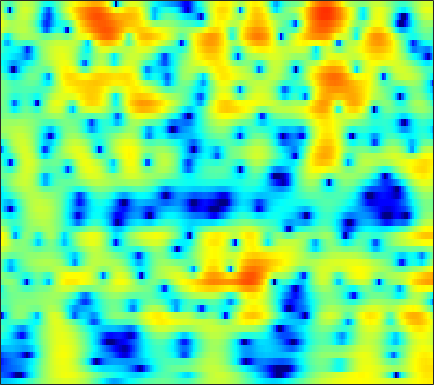

The table this chart was drawn from, first rows:
-9.2003, -9.003, -8.7441, -8.4707, -8.2503, -7.9131, -7.5119, -7.1702, -6.6493, -6.053, -5.3965, -4.869, -4.1358, -3.3777, -2.8028, -2.0371, -1.2835, -0.733, -0.025372, 0.64398, 1.2663, 1.7001, 2.2296, 2.6986
-13.56, -13.7, -14.1, -14.83, -15.64, -17.26, -19.83, -22.86, -28.59, -24.28, -18.09, -14.84, -11.51, -8.879, -7.209, -5.278, -3.609, -2.497, -1.171, -0.001884, 1.027, 1.714, 2.525, 3.219
-15.21, -14.69, -14.11, -13.64, -13.35, -13.03, -12.71, -12.45, -12.01, -11.38, -10.53, -9.737, -8.515, -7.171, -6.126, -4.731, -3.373, -2.4, -1.175, -0.04626, 0.978, 1.673, 2.501, 3.21
-16.79, -15.81, -14.71, -13.8, -13.23, -12.59, -12.07, -11.72, -11.28, -10.8, -10.21, -9.67, -8.777, -7.693, -6.776, -5.456, -4.082, -3.054, -1.72, -0.4624, 0.6938, 1.485, 2.426, 3.231
-14.39, -13.56, -12.73, -12.14, -11.88, -11.78, -12.01, -12.43, -13.37, -14.92, -17.5, -20.55, -25.08, -19.67, -15.19, -10.84, -7.596, -5.606, -3.368, -1.49, 0.1008, 1.134, 2.319, 3.303
-9.651, -9.459, -9.257, -9.13, -9.115, -9.205, -9.426, -9.646, -9.98, -10.32, -10.6, -10.67, -10.43, -9.685, -8.783, -7.25, -5.549, -4.271, -2.635, -1.127, 0.2283, 1.139, 2.212, 3.122
-6.361, -6.556, -6.856, -7.226, -7.555, -8.037, -8.512, -8.828, -9.136, -9.256, -9.095, -8.773, -8.074, -7.119, -6.291, -5.084, -3.822, -2.877, -1.64, -0.4611, 0.6328, 1.383, 2.28, 3.05
-3.92, -4.395, -5.178, -6.175, -7.073, -8.493, -10.27, -11.92, -14.68, -17.43, -17.34, -15.15, -11.91, -9.185, -7.46, -5.49, -3.8, -2.667, -1.308, -0.08967, 0.9944, 1.72, 2.566, 3.27
-2.479, -2.981, -3.713, -4.512, -5.183, -6.226, -7.513, -8.604, -10.06, -11.19, -11.37, -10.65, -9.065, -7.407, -6.265, -4.868, -3.581, -2.643, -1.399, -0.2083, 0.9065, 1.665, 2.554, 3.279
-3.968, -4.203, -4.03, -3.562, -3.231, -2.989, -2.915, -2.929, -3.025, -3.237, -3.505, -3.737, -4.134, -4.713, -5.25, -5.994, -6.226, -5.693, -4.05, -1.992, -0.06443, 1.165, 2.494, 3.454
-20.49, -14.93, -8.021, -4.446, -2.758, -1.273, -0.2984, 0.1701, 0.4894, 0.525, 0.3087, -0.08462, -1.014, -2.423, -3.872, -6.406, -9.256, -9.424, -5.985, -2.509, 0.04995, 1.451, 2.827, 3.695
-3.421, -3.327, -2.814, -2.119, -1.613, -0.9179, -0.2471, 0.1203, 0.4035, 0.5306, 0.517, 0.3977, 0.1499, -0.1495, -0.3747, -0.6343, -0.727, -0.6017, -0.186, 0.3892, 0.9994, 1.429, 1.881, 2.121
-2.27, -2.141, -1.855, -1.504, -1.218, -0.8119, -0.4855, -0.2989, -0.08911, 0.05304, 0.09453, 0.1283, 0.1885, 0.2279, 0.223, 0.244, 0.3646, 0.4861, 0.6688, 0.8552, 1.047, 1.178, 1.295, 1.309
-3.535, -2.94, -2.25, -1.641, -1.226, -0.8142, -0.6497, -0.5847, -0.5096, -0.498, -0.5143, -0.5038, -0.4742, -0.422, -0.329, -0.1542, 0.06095, 0.207, 0.3727, 0.5553, 0.7619, 0.9092, 1.073, 1.231
-5.043, -3.395, -1.88, -0.9545, -0.5348, -0.361, -0.4402, -0.6182, -1.134, -1.808, -2.44, -2.837, -3.099, -2.856, -2.394, -1.694, -1.188, -0.938, -0.7244, -0.6249, -0.5844, -0.4972, -0.1802, 0.4049
-0.7681, -0.2051, 0.3711, 0.6825, 0.6641, 0.4187, -0.03229, -0.7065, -2.189, -4.491, -8.326, -13.31, -20.12, -10.32, -6.629, -3.873, -2.45, -1.974, -2.107, -3.293, -5.746, -8.442, -9.892, -5.59
0.4109, 0.02466, -0.5646, -1.126, -1.456, -1.733, -2.08, -2.412, -2.792, -3.421, -4.162, -4.538, -4.721, -3.906, -2.974, -1.985, -1.265, -0.9823, -1.154, -1.84, -2.798, -3.492, -3.558, -2.189
-1.502, -2.865, -5.265, -8.246, -10.2, -10.2, -8.056, -6.346, -4.376, -3.085, -2.191, -1.685, -1.038, -0.4242, -0.0672, 0.3764, 0.7744, 0.9644, 1.082, 1.174, 1.228, 1.255, 1.414, 1.712
-1.163, -2.464, -4.66, -7.249, -8.743, -8.697, -7.029, -5.316, -3.504, -2.189, -1.139, -0.5368, 0.1551, 0.6666, 0.9465, 1.318, 1.588, 1.72, 1.898, 2.027, 2.072, 2.113, 2.121, 2.049
1.258, 0.6871, -0.0742, -0.775, -1.145, -1.413, -1.426, -1.196, -0.887, -0.5506, -0.1889, 0.04879, 0.297, 0.4381, 0.5659, 0.6709, 0.7231, 0.784, 0.8881, 0.9396, 0.9908, 1.022, 0.9779, 0.8239
3.579, 3.151, 2.554, 1.96, 1.529, 1.042, 0.7373, 0.5149, 0.3249, 0.2762, 0.178, 0.09319, -0.1311, -0.4426, -0.707, -1.148, -1.484, -1.571, -1.517, -1.245, -0.8385, -0.6133, -0.4411, -0.4483
5.864, 5.269, 4.313, 3.224, 2.343, 1.247, 0.4113, -0.01499, -0.08523, 0.08822, 0.2081, 0.1642, -0.1878, -0.998, -2.102, -4.2, -6.946, -8.704, -7.802, -4.809, -2.456, -1.308, -0.4125, -0.1734
6.428, 5.582, 4.046, 1.959, -0.1112, -4.011, -9.504, -10.93, -6.339, -2.929, -0.8555, 0.001236, 0.4823, 0.1834, -0.5056, -2.025, -4.1, -5.111, -4.47, -2.233, -0.2869, 0.7476, 1.552, 1.673
3.107, 2.346, 1.066, -0.5312, -1.921, -3.898, -5.478, -5.811, -4.781, -3.203, -1.732, -0.849, -0.04402, 0.4124, 0.6106, 0.6547, 0.6889, 0.7396, 0.9262, 1.252, 1.554, 1.733, 1.794, 1.611
-0.2701, -0.8516, -1.644, -2.412, -2.881, -3.287, -3.433, -3.232, -2.76, -2.056, -1.226, -0.6285, 0.09485, 0.7146, 1.096, 1.491, 1.809, 1.972, 2.149, 2.231, 2.232, 2.162, 1.937, 1.579
-3.6, -4.436, -5.571, -6.514, -6.894, -6.753, -5.93, -5.029, -3.76, -2.465, -1.289, -0.5004, 0.4256, 1.211, 1.679, 2.202, 2.572, 2.77, 2.931, 2.96, 2.879, 2.725, 2.41, 1.954
-6.652, -8.119, -10.98, -15.85, -22.57, -18.8, -11.63, -8.45, -5.433, -3.188, -1.492, -0.4477, 0.6806, 1.555, 2.08, 2.619, 2.986, 3.172, 3.287, 3.285, 3.147, 2.967, 2.62, 2.137
-7.212, -7.776, -8.711, -9.575, -9.812, -9.065, -7.271, -5.756, -3.779, -2.098, -0.6982, 0.1667, 1.112, 1.819, 2.235, 2.622, 2.865, 2.952, 2.967, 2.878, 2.694, 2.503, 2.163, 1.733
-7.045, -6.402, -5.661, -4.975, -4.422, -3.608, -2.655, -1.939, -0.9214, -0.01822, 0.7912, 1.289, 1.81, 2.159, 2.317, 2.375, 2.313, 2.185, 1.962, 1.689, 1.416, 1.214, 0.9459, 0.6733
-6.202, -4.894, -3.502, -2.372, -1.63, -0.7327, 0.06624, 0.6287, 1.295, 1.847, 2.275, 2.495, 2.616, 2.567, 2.372, 1.958, 1.333, 0.7742, -0.04052, -0.8078, -1.359, -1.579, -1.58, -1.389
-3.212, -2.36, -1.362, -0.4677, 0.1353, 0.8998, 1.581, 2.077, 2.607, 3.05, 3.309, 3.38, 3.278, 2.893, 2.409, 1.448, 0.05624, -1.321, -3.733, -6.763, -9.508, -9.532, -7.301, -5.042
-1.233, -1.045, -0.7503, -0.3941, -0.03882, 0.535, 1.254, 1.798, 2.515, 3.112, 3.516, 3.656, 3.613, 3.231, 2.74, 1.702, 0.2349, -1.242, -3.747, -6.999, -9.933, -9.996, -7.644, -5.33
-1.561, -2.146, -3.025, -3.83, -4.032, -3.455, -1.923, -0.6512, 1.003, 2.289, 3.23, 3.661, 3.901, 3.8, 3.487, 2.818, 1.881, 1.072, -0.07301, -1.116, -1.891, -2.165, -2.232, -2.05
-2.999, -4.207, -6.621, -11.18, -19.22, -15.71, -6.856, -3.399, -0.2364, 1.776, 3.107, 3.722, 4.095, 4.08, 3.783, 3.16, 2.259, 1.497, 0.4186, -0.4951, -1.154, -1.389, -1.423, -1.248
-5.028, -5.146, -5.125, -4.949, -4.551, -3.434, -1.679, -0.3251, 1.401, 2.699, 3.568, 3.934, 4.059, 3.709, 3.208, 2.104, 0.5858, -0.9025, -3.22, -5.791, -7.417, -7.344, -5.768, -3.954
-14.35, -9.416, -5.556, -3.066, -1.675, -0.1323, 1.135, 1.999, 2.887, 3.575, 3.93, 3.983, 3.745, 3.104, 2.359, 0.9548, -1.013, -2.896, -6.282, -10.91, -15.79, -14.43, -9.978, -6.797
-5.075, -4.075, -2.397, -0.831, 0.2005, 1.345, 2.249, 2.81, 3.321, 3.635, 3.7, 3.577, 3.149, 2.461, 1.702, 0.4421, -1.135, -2.507, -4.466, -6.463, -8.035, -8.828, -9.054, -8.372
0.06762, 0.2876, 0.7329, 1.282, 1.701, 2.235, 2.699, 2.944, 3.198, 3.252, 3.155, 2.959, 2.525, 1.871, 1.25, 0.1788, -1.121, -2.288, -4.088, -6.287, -9.172, -12.02, -18.11, -20.71
1.361, 1.44, 1.603, 1.812, 1.974, 2.184, 2.361, 2.45, 2.522, 2.499, 2.363, 2.183, 1.839, 1.329, 0.8567, 0.09564, -0.8627, -1.679, -2.98, -4.481, -6.194, -7.591, -9.074, -9.283
0.842, 0.9321, 1.048, 1.133, 1.18, 1.229, 1.259, 1.297, 1.315, 1.351, 1.301, 1.217, 1.021, 0.7323, 0.439, 0.02209, -0.4749, -0.855, -1.379, -1.895, -2.321, -2.578, -2.743, -2.655
-0.439, -0.2056, -0.1177, -0.2712, -0.4486, -0.7052, -0.8416, -0.7748, -0.6123, -0.318, -0.08165, 0.01232, -0.003127, -0.1419, -0.3338, -0.606, -0.7784, -0.8492, -0.7414, -0.5225, -0.2038, 0.09181, 0.4512, 0.8073
-0.9656, -0.7341, -1.108, -2.154, -3.362, -5.3, -6.524, -6.246, -4.526, -2.945, -1.791, -1.344, -1.238, -1.688, -2.262, -3.3, -4.025, -3.941, -2.897, -1.282, 0.2574, 1.273, 2.372, 3.172
-0.2972, -0.5368, -1.44, -3.11, -5.113, -9.178, -13.87, -12.08, -7.47, -4.682, -3.096, -2.583, -2.651, -3.645, -5.181, -8.714, -17.36, -21.96, -9.326, -4.135, -1.017, 0.6362, 2.307, 3.481
-0.1106, -0.4954, -1.164, -2.048, -2.795, -3.668, -4.178, -4.303, -3.93, -3.418, -3.062, -2.912, -3.049, -3.526, -4.076, -4.942, -5.486, -5.403, -4.548, -3.152, -1.651, -0.6314, 0.6354, 1.727
0.06028, -0.3001, -0.8317, -1.392, -1.757, -2.164, -2.447, -2.544, -2.571, -2.438, -2.333, -2.276, -2.272, -2.377, -2.48, -2.713, -2.916, -2.981, -3.005, -2.895, -2.601, -2.228, -1.506, -0.495
0.08547, -0.3812, -1.071, -1.722, -2.141, -2.583, -2.787, -2.698, -2.515, -2.2, -1.789, -1.562, -1.304, -1.179, -1.209, -1.344, -1.707, -2.153, -2.978, -4.194, -5.777, -6.789, -6.814, -4.645
-1.175, -1.908, -3.117, -4.559, -5.728, -6.923, -7.088, -6.553, -5.212, -3.933, -2.785, -2.066, -1.344, -0.851, -0.6601, -0.5996, -0.8366, -1.282, -2.306, -4.02, -6.832, -9.991, -11.8, -6.503
-4.116, -4.885, -6.535, -9.228, -12.45, -21.05, -24.23, -15.52, -10.34, -7.48, -5.641, -4.529, -3.45, -2.59, -2.057, -1.576, -1.254, -1.109, -1.107, -1.263, -1.395, -1.313, -0.8362, 0.1752
-5.571, -5.869, -6.745, -7.972, -9.081, -10.32, -10.66, -10.36, -9.447, -8.499, -7.788, -7.237, -6.529, -5.655, -4.832, -3.775, -2.7, -1.919, -1.041, -0.2757, 0.4058, 0.9386, 1.636, 2.361
-4.32, -4.644, -5.206, -5.871, -6.353, -6.888, -7.362, -7.82, -8.381, -9.103, -10.26, -11.55, -12.61, -11.63, -9.556, -6.774, -4.452, -2.968, -1.351, -0.08119, 0.9573, 1.625, 2.421, 3.087
-2.704, -3.607, -4.647, -5.348, -5.554, -5.67, -5.845, -5.994, -6.647, -7.954, -10.04, -12.44, -16.73, -14.96, -10.86, -6.879, -4.128, -2.605, -0.9698, 0.2842, 1.293, 1.892, 2.585, 3.155
-2.278, -4.988, -8.925, -9.875, -8.151, -5.78, -4.159, -3.378, -2.919, -2.939, -3.279, -3.52, -3.597, -3.316, -2.793, -1.869, -0.9472, -0.3949, 0.2415, 0.8105, 1.289, 1.615, 2.027, 2.453
1.071, -1.563, -5.152, -6.126, -4.546, -2.227, -0.5257, 0.3054, 1.108, 1.588, 1.767, 1.764, 1.713, 1.6, 1.401, 1.13, 0.7484, 0.4118, -0.1855, -0.8232, -1.319, -1.387, -1.141, -0.6
4.528, 3.45, 2.274, 1.604, 1.429, 1.559, 1.911, 2.164, 2.494, 2.7, 2.77, 2.681, 2.341, 1.808, 1.248, 0.1871, -1.265, -2.626, -4.961, -8.178, -12.08, -13.92, -11.62, -8.495
5.07, 4.152, 3.093, 2.304, 1.935, 1.775, 1.909, 2.142, 2.401, 2.561, 2.573, 2.453, 2.039, 1.292, 0.5401, -0.8377, -2.677, -4.478, -7.345, -10.84, -14.58, -16.09, -14.85, -12.03
4.436, 2.984, 1.007, -0.6138, -1.164, -0.801, 0.2787, 1.207, 2.24, 2.959, 3.293, 3.311, 3.048, 2.395, 1.622, 0.2688, -1.498, -3.092, -5.669, -8.763, -12.17, -14.74, -15.74, -12.98
2.698, 0.5243, -3.598, -11.47, -28.37, -8.02, -2.65, -0.3392, 1.728, 3.002, 3.69, 3.879, 3.774, 3.301, 2.703, 1.585, 0.1004, -1.283, -3.516, -6.218, -9.59, -12.31, -13.95, -10.86
0.7856, -0.2854, -1.623, -2.592, -2.716, -1.998, -0.6431, 0.3674, 1.535, 2.363, 2.855, 3, 2.887, 2.478, 2.002, 1.137, 0.05015, -0.8782, -2.201, -3.519, -4.681, -5.275, -5.52, -5.065
